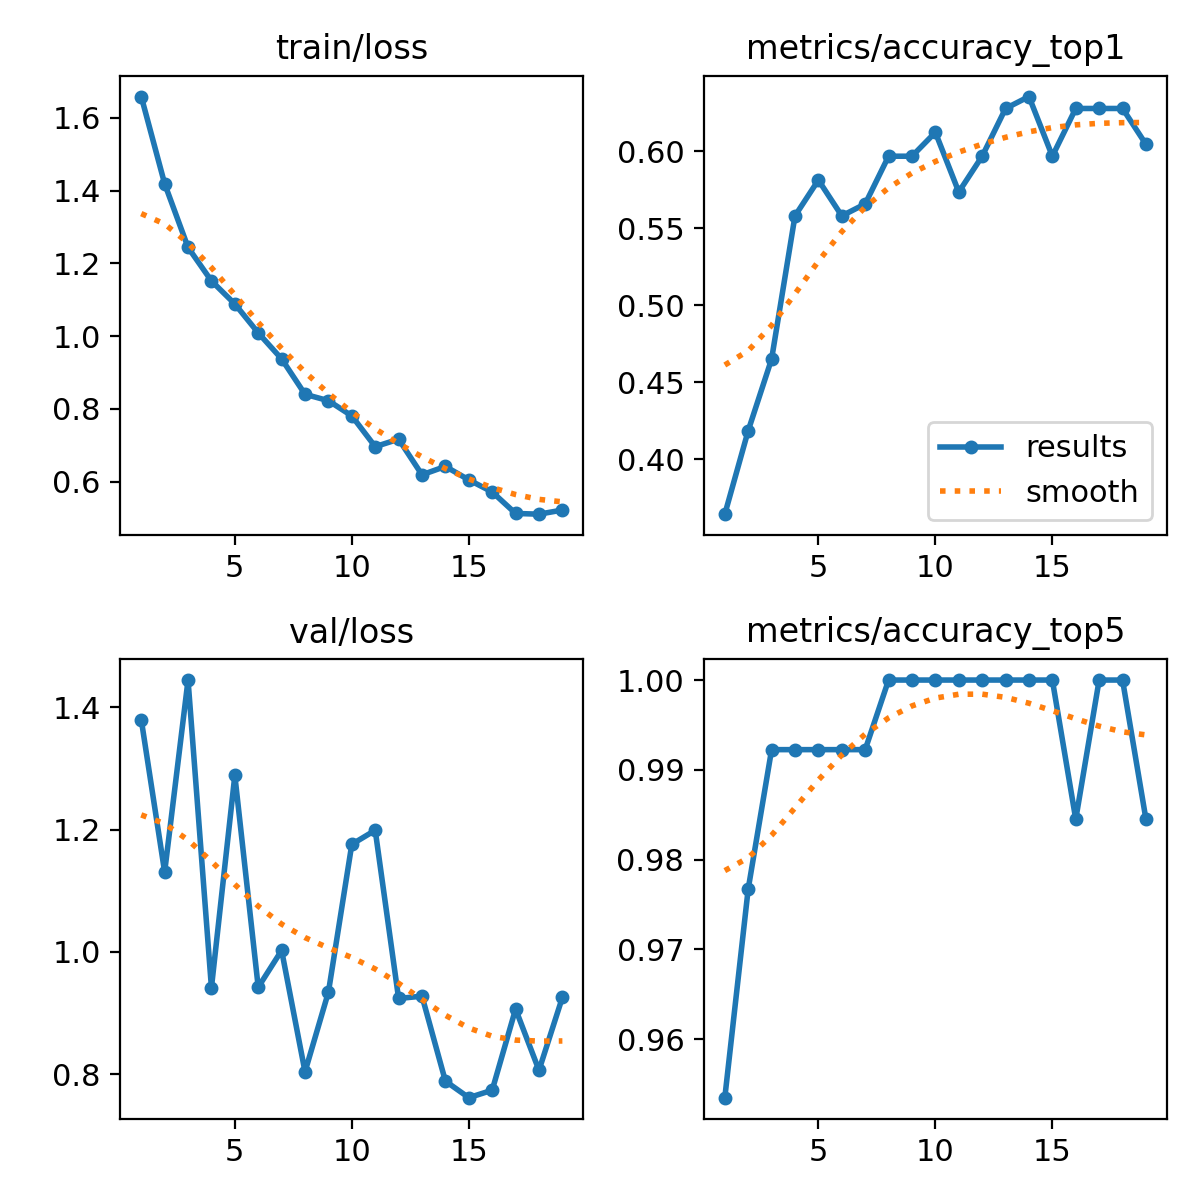

The data file committed next to this chart (first rows):
epoch, time, train/loss, metrics/accuracy_top1, metrics/accuracy_top5, val/loss, lr/pg0, lr/pg1, lr/pg2
1, 9.306, 1.658, 0.3643, 0.9535, 1.38, 3.2e-05, 3.2e-05, 0.06803
2, 14.53, 1.419, 0.4186, 0.9767, 1.131, 6.2426e-05, 6.2426e-05, 0.03506
3, 20.33, 1.244, 0.4651, 0.9922, 1.444, 9.02384e-05, 9.02384e-05, 0.00209
4, 28.22, 1.152, 0.5581, 0.9922, 0.9417, 8.812e-05, 8.812e-05, 8.812e-05
5, 32.91, 1.088, 0.5814, 0.9922, 1.288, 8.416e-05, 8.416e-05, 8.416e-05
6, 38.25, 1.009, 0.5581, 0.9922, 0.9424, 8.02e-05, 8.02e-05, 8.02e-05
7, 42.87, 0.9371, 0.5659, 0.9922, 1.003, 7.624e-05, 7.624e-05, 7.624e-05
8, 48.26, 0.8399, 0.5969, 1, 0.8043, 7.228e-05, 7.228e-05, 7.228e-05
9, 53.6, 0.8222, 0.5969, 1, 0.9345, 6.832e-05, 6.832e-05, 6.832e-05
10, 63.5, 0.7804, 0.6124, 1, 1.176, 6.436e-05, 6.436e-05, 6.436e-05
11, 68.85, 0.6959, 0.5736, 1, 1.199, 6.04e-05, 6.04e-05, 6.04e-05
12, 73.93, 0.7164, 0.5969, 1, 0.924, 5.644e-05, 5.644e-05, 5.644e-05
13, 78.67, 0.6185, 0.6279, 1, 0.9278, 5.248e-05, 5.248e-05, 5.248e-05
14, 83.82, 0.6415, 0.6357, 1, 0.7891, 4.852e-05, 4.852e-05, 4.852e-05
15, 89.07, 0.6046, 0.5969, 1, 0.762, 4.456e-05, 4.456e-05, 4.456e-05
16, 99.47, 0.5713, 0.6279, 0.9845, 0.7742, 4.06e-05, 4.06e-05, 4.06e-05
17, 104.6, 0.5122, 0.6279, 1, 0.9067, 3.664e-05, 3.664e-05, 3.664e-05
18, 109.6, 0.5102, 0.6279, 1, 0.8067, 3.268e-05, 3.268e-05, 3.268e-05
19, 114.6, 0.5216, 0.6047, 0.9845, 0.9258, 2.872e-05, 2.872e-05, 2.872e-05
